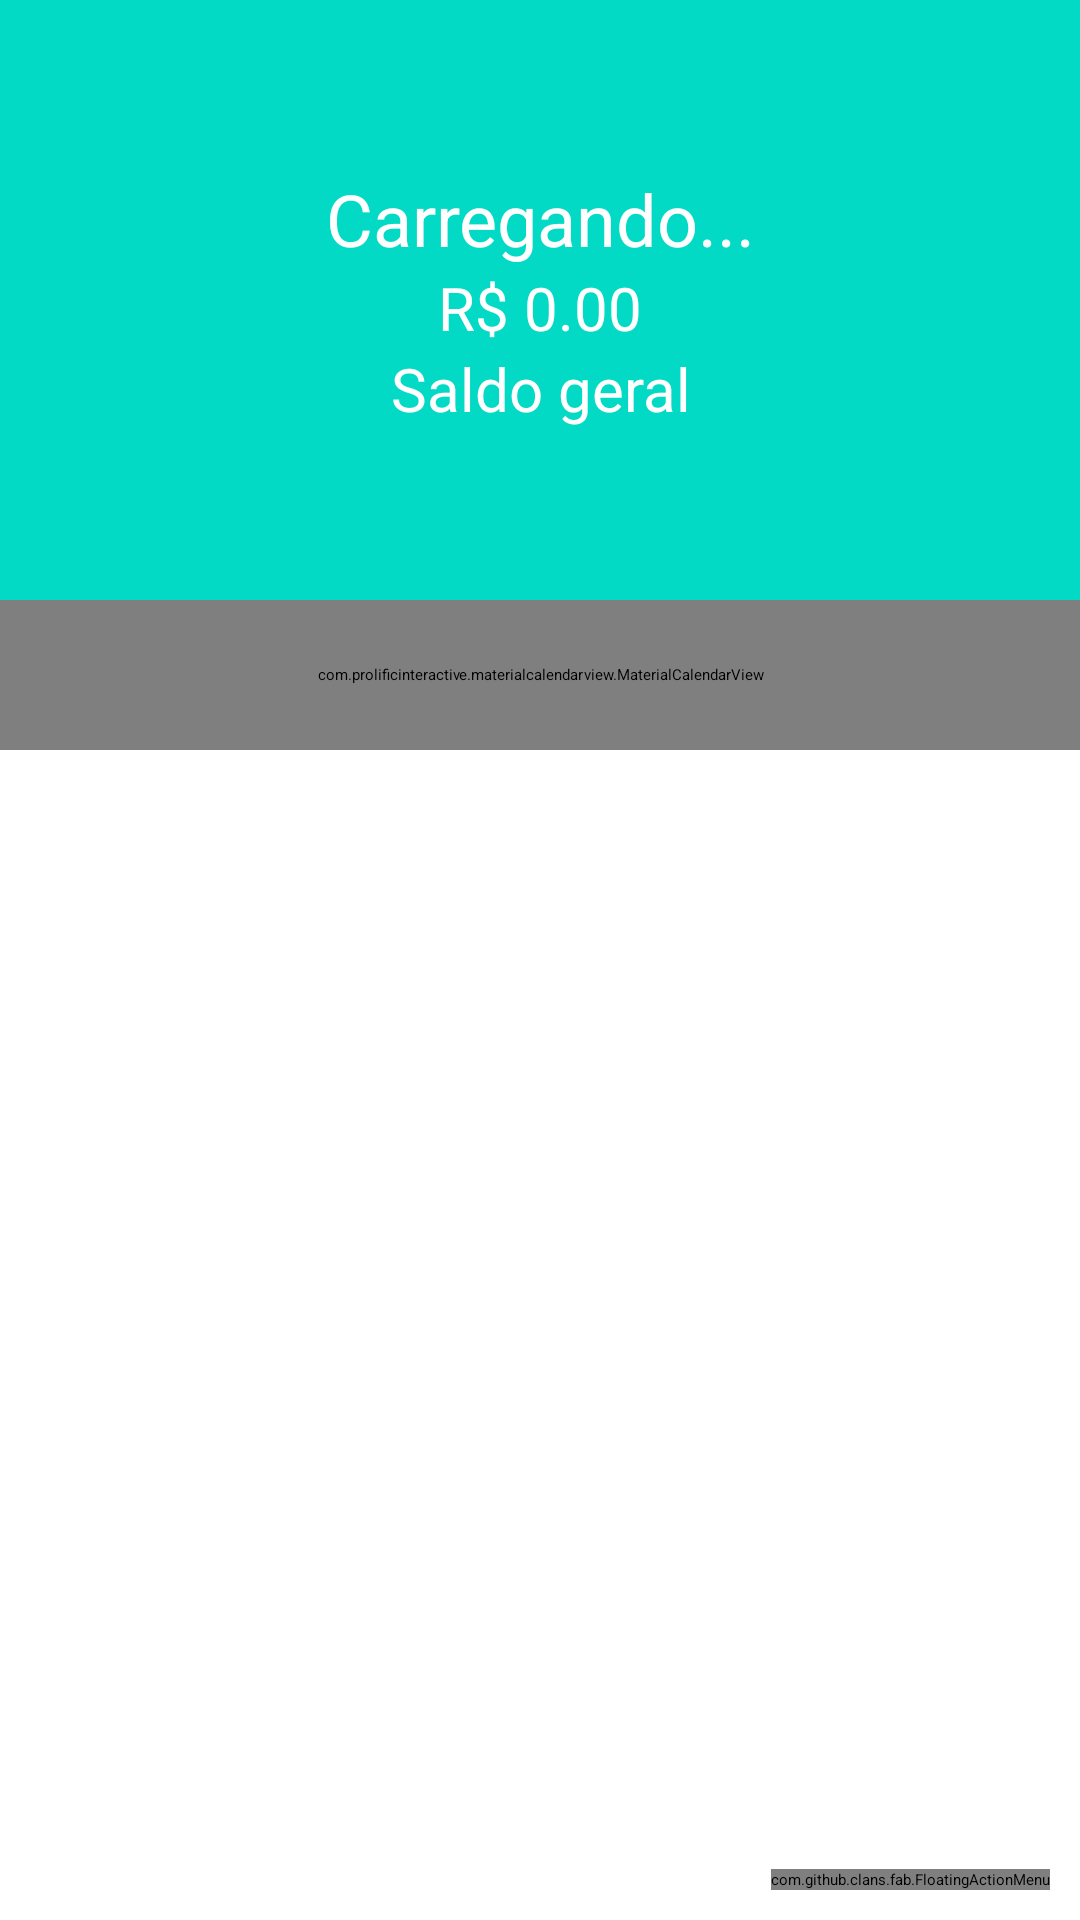

The Android layout XML behind this screen, and the referenced resources:
<!-- AndroidManifest.xml: activity theme Theme.Organizze.NoActionBar -->
<!-- res/layout/activity_principal.xml -->
<?xml version="1.0" encoding="utf-8"?>
<androidx.coordinatorlayout.widget.CoordinatorLayout xmlns:android="http://schemas.android.com/apk/res/android"
    xmlns:app="http://schemas.android.com/apk/res-auto"
    xmlns:tools="http://schemas.android.com/tools"
    android:layout_width="match_parent"
    android:layout_height="match_parent"
    xmlns:fab="http://schemas.android.com/apk/res-auto"
    tools:context=".activity.PrincipalActivity">

    <com.google.android.material.appbar.AppBarLayout
        android:layout_width="match_parent"
        android:layout_height="wrap_content"
        app:elevation="0dp"

        android:theme="@style/Theme.Organizze.AppBarOverlay">

        <androidx.appcompat.widget.Toolbar
            android:id="@+id/toolbar"

            android:layout_width="match_parent"
            android:layout_height="?attr/actionBarSize"
            android:background="?attr/colorPrimary"

            app:popupTheme="@style/Theme.Organizze.PopupOverlay" />

    </com.google.android.material.appbar.AppBarLayout>

    <include layout="@layout/content_principal" />

    <com.github.clans.fab.FloatingActionMenu
        android:id="@+id/menu"
        android:layout_width="wrap_content"
        android:layout_height="wrap_content"
        android:layout_gravity="bottom|end"
        android:layout_marginRight="10dp"
        android:layout_marginBottom="10dp"
        android:layout_marginLeft="10dp"
        fab:menu_fab_size="normal"
        fab:menu_showShadow="true"
        fab:menu_shadowColor="#66000000"
        fab:menu_shadowRadius="4dp"
        fab:menu_shadowXOffset="1dp"
        fab:menu_shadowYOffset="3dp"
        fab:menu_colorNormal="#DA4336"
        fab:menu_colorPressed="#E75043"
        fab:menu_colorRipple="#99FFFFFF"
        fab:menu_animationDelayPerItem="50"
        fab:menu_icon="@drawable/ic_baseline_add_24"
        fab:menu_buttonSpacing="0dp"
        fab:menu_labels_margin="0dp"
        fab:menu_labels_showAnimation="@anim/fab_slide_in_from_right"
        fab:menu_labels_hideAnimation="@anim/fab_slide_out_to_right"
        fab:menu_labels_paddingTop="4dp"
        fab:menu_labels_paddingRight="8dp"
        fab:menu_labels_paddingBottom="4dp"
        fab:menu_labels_paddingLeft="8dp"
        fab:menu_labels_padding="8dp"
        fab:menu_labels_textColor="#FFFFFF"
        fab:menu_labels_textSize="14sp"
        fab:menu_labels_cornerRadius="3dp"
        fab:menu_labels_colorNormal="#333333"
        fab:menu_labels_colorPressed="#444444"
        fab:menu_labels_colorRipple="#66FFFFFF"
        fab:menu_labels_showShadow="true"
        fab:menu_labels_singleLine="false"
        fab:menu_labels_ellipsize="none"
        fab:menu_labels_maxLines="-1"
        fab:menu_labels_position="left"
        fab:menu_openDirection="up"
        fab:menu_backgroundColor="@android:color/transparent"
        fab:menu_fab_label="">

        <com.github.clans.fab.FloatingActionButton
            android:id="@+id/menu_despesas"
            android:onClick="despesaNovo"
            android:layout_width="wrap_content"
            android:layout_height="wrap_content"
            android:src="@drawable/fab_add"
            app:fab_colorNormal="@color/colorPrimaryDespesa"
            app:fab_colorPressed="@color/colorPrimaryDarkDespesa"
            fab:fab_size="mini"
            fab:fab_label="Despesa" />
        <com.github.clans.fab.FloatingActionButton
            android:id="@+id/menu_receita"
            android:onClick="receitaNovo"
            android:layout_width="wrap_content"
            android:layout_height="wrap_content"
            app:fab_colorNormal="@color/colorPrimaryReceita"
            app:fab_colorPressed="@color/colorPrimaryDarkReceita"
            android:src="@drawable/fab_add"
            fab:fab_size="mini"
            fab:fab_label="Receita" />

    </com.github.clans.fab.FloatingActionMenu>

</androidx.coordinatorlayout.widget.CoordinatorLayout>
<!-- res/layout/content_principal.xml (included above) -->
<?xml version="1.0" encoding="utf-8"?>
<LinearLayout xmlns:android="http://schemas.android.com/apk/res/android"
    xmlns:app="http://schemas.android.com/apk/res-auto"
    android:layout_width="match_parent"
    android:layout_height="match_parent"
    android:orientation="vertical"
    app:layout_behavior="@string/appbar_scrolling_view_behavior">

    <LinearLayout
        android:layout_width="match_parent"
        android:layout_height="200dp"
        android:background="@color/colorPrimary"
        android:gravity="center"
        android:orientation="vertical">

        <TextView
            android:id="@+id/textViewPrincipalNome"
            android:layout_width="match_parent"
            android:layout_height="wrap_content"
            android:gravity="center"
            android:textColor="@color/white"
            android:text="Carregando..."
            android:textSize="24sp"/>
        <TextView
            android:id="@+id/textViewPrincipalSaldoValor"
            android:layout_width="match_parent"
            android:layout_height="wrap_content"
            android:gravity="center"
            android:textColor="@color/white"
            android:text="R$ 0.00"
            android:textSize="20sp"
            />
        <TextView
            android:id="@+id/textViewPrincipalSaldo"
            android:layout_width="match_parent"
            android:layout_height="wrap_content"
            android:gravity="center"
            android:textColor="@color/white"
            android:text="Saldo geral"
            android:textSize="20sp"
            />
    </LinearLayout>

    <com.prolificinteractive.materialcalendarview.MaterialCalendarView
        android:id="@+id/calendarView"
        android:layout_width="match_parent"
        android:layout_height="50dp"
        app:mcv_titleAnimationOrientation="horizontal"
        app:mcv_selectionColor="#00F"
        app:mcv_showOtherDates="none"
        app:mcv_tileSize="50dp" />

    <androidx.recyclerview.widget.RecyclerView
        android:id="@+id/reciclerViewMovimentos"
        android:layout_width="match_parent"
        android:layout_height="match_parent" />

</LinearLayout>
<!-- resources referenced by this layout -->
<resources>
  <color name="colorPrimary">#FF03DAC5</color>
  <color name="colorPrimaryDarkDespesa">#049C8D</color>
  <color name="colorPrimaryDarkReceita">#CF392E</color>
  <color name="colorPrimaryDespesa">#FF03DAC5</color>
  <color name="colorPrimaryReceita">#F44336</color>
  <color name="white">#FFFFFFFF</color>
</resources>
